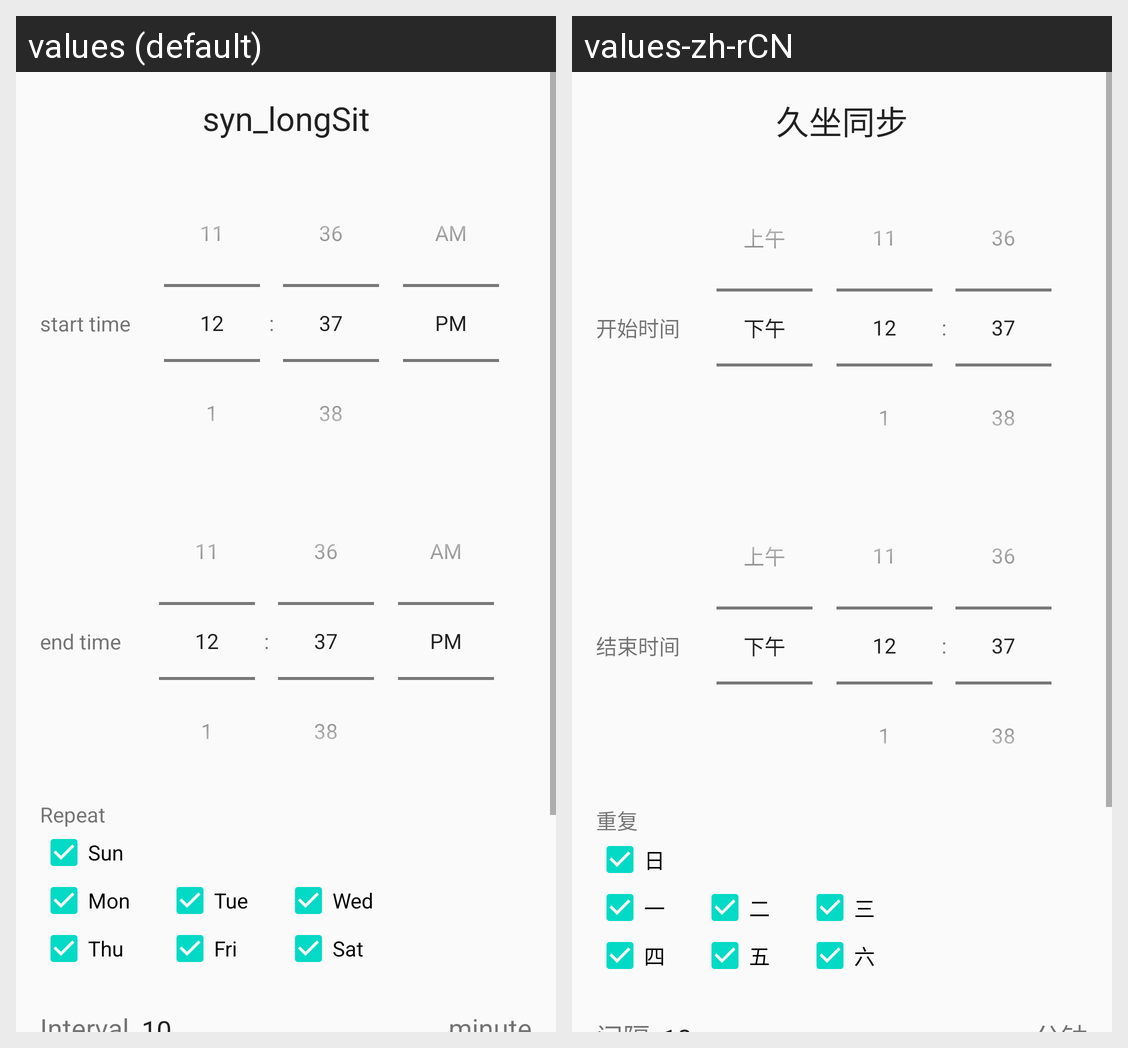

Strings drawn on this Android screen and how each of the app's shown locales translates them:
Android screen res/layout/activity_long_sit.xml rendered under 2 locales, left to right: values (default), values-zh-rCN. Device: Nexus 5 (rendered at 1080×1920; each locale shown at half size, 540×960, under a caption strip naming it); theme AppTheme.
Strings drawn on this screen, with the default value and each locale's value (text and hints the layout hard-codes, and strings that could not be matched under every locale, appear in the picture but are not listed):

syn_longSit
  values: syn_longSit
  values-zh-rCN: 久坐同步

start_time
  values: start time
  values-zh-rCN: 开始时间

end_time
  values: end time
  values-zh-rCN: 结束时间

repeat
  values: Repeat
  values-zh-rCN: 重复

sun
  values: Sun
  values-zh-rCN: 日

mon
  values: Mon
  values-zh-rCN: 一

tue
  values: Tue
  values-zh-rCN: 二

wed
  values: Wed
  values-zh-rCN: 三

thu
  values: Thu
  values-zh-rCN: 四

fri
  values: Fri
  values-zh-rCN: 五

sat
  values: Sat
  values-zh-rCN: 六
